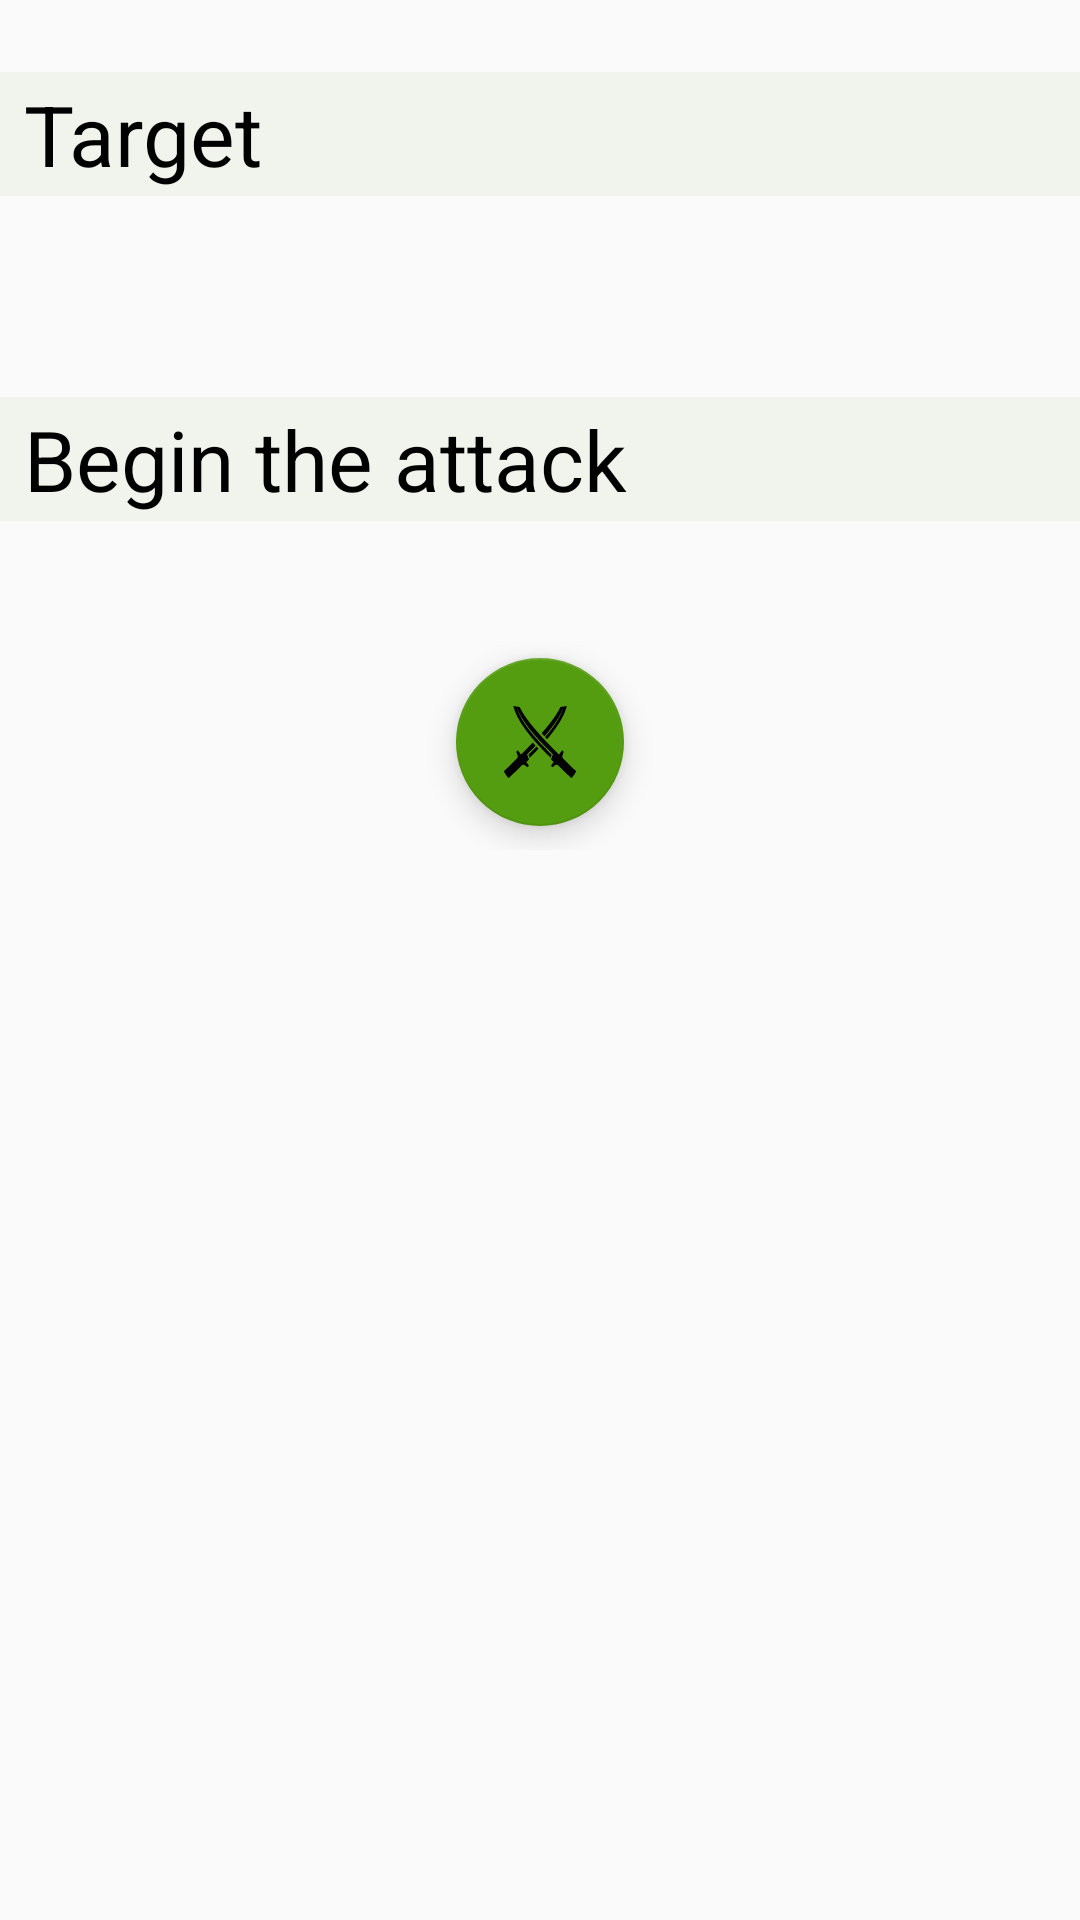

The Android layout XML behind this screen, and the referenced resources:
<!-- AndroidManifest.xml: application theme AppTheme -->
<!-- res/layout/screen_attack_info.xml -->
<?xml version="1.0" encoding="utf-8"?>
<ScrollView xmlns:android="http://schemas.android.com/apk/res/android"
    xmlns:app="http://schemas.android.com/apk/res-auto"
    xmlns:tools="http://schemas.android.com/tools"
    android:layout_width="match_parent"
    android:layout_height="match_parent"
    tools:layout_editor_absoluteY="25dp">

    <android.support.constraint.ConstraintLayout
        android:layout_width="match_parent"
        android:layout_height="wrap_content">

        <TextView
            android:id="@+id/target_label"
            style="@style/Header_TextView"
            android:layout_marginTop="24dp"
            android:text="@string/target_label"
            app:layout_constraintEnd_toEndOf="parent"
            app:layout_constraintStart_toStartOf="parent"
            app:layout_constraintTop_toTopOf="parent" />

        <TextView
            android:id="@+id/website_textview"
            style="@style/Website_TextView"
            app:layout_constraintEnd_toEndOf="@+id/target_label"
            app:layout_constraintStart_toStartOf="@+id/target_label"
            app:layout_constraintTop_toBottomOf="@+id/target_label"
            tools:text="SPORT24.GR" />

        <TextView
            android:id="@+id/tv_website_creation_time"
            style="@style/Subtitle_TextView"
            android:layout_marginStart="8dp"
            android:layout_marginLeft="8dp"
            android:layout_marginTop="8dp"
            android:layout_marginEnd="@dimen/default_margin"
            android:layout_marginRight="@dimen/default_margin"
            app:layout_constraintEnd_toEndOf="@+id/website_textview"
            app:layout_constraintHorizontal_bias="0.0"
            app:layout_constraintStart_toStartOf="@+id/website_textview"
            app:layout_constraintTop_toBottomOf="@+id/tv_begin_attack"
            tools:text="Created on 14/12/2017." />


        <TextView
            android:id="@+id/tv_begin_attack"
            style="@style/Header_TextView"
            android:layout_marginTop="8dp"
            android:text="@string/begin_attack_label"
            app:layout_constraintEnd_toEndOf="parent"
            app:layout_constraintStart_toStartOf="parent"
            app:layout_constraintTop_toBottomOf="@+id/website_textview" />

        <android.support.design.widget.FloatingActionButton
            android:id="@+id/fab"
            style="@style/Attack_FAB"
            android:layout_marginStart="8dp"
            android:layout_marginLeft="8dp"
            android:layout_marginEnd="8dp"
            android:layout_marginRight="8dp"
            android:layout_marginBottom="8dp"
            android:src="@drawable/ic_swords"
            app:layout_constraintBottom_toBottomOf="parent"
            app:layout_constraintEnd_toEndOf="parent"
            app:layout_constraintStart_toStartOf="parent"
            app:layout_constraintTop_toBottomOf="@+id/tv_website_creation_time" />


    </android.support.constraint.ConstraintLayout>

</ScrollView>
<!-- resources referenced by this layout -->
<resources>
  <dimen name="default_margin">8dp</dimen>
  <string name="begin_attack_label">Begin the attack</string>
  <string name="target_label">Target</string>
  <style name="Attack_FAB" parent="Dimensions_Wrap_Content">
          <item name="fabSize">normal</item>
          <item name="android:layout_marginStart">@dimen/default_margin</item>
          <item name="android:layout_marginLeft">@dimen/default_margin</item>
          <item name="android:layout_marginTop">@dimen/double_default_margin</item>
          <item name="android:layout_marginBottom">@dimen/quadruple_default_margin</item>
          <item name="android:layout_marginRight">@dimen/default_margin</item>
          <item name="android:layout_marginEnd">@dimen/default_margin</item>
          <item name="layout_constraintBottom_toBottomOf">parent</item>
          <item name="layout_constraintEnd_toEndOf">parent</item>
          <item name="layout_constraintStart_toStartOf">parent</item>
          <item name="layout_constraintVertical_bias">0.0</item>
      </style>
  <style name="Header_TextView">
          <item name="android:layout_width">0dp</item>
          <item name="android:layout_height">wrap_content</item>
          <item name="android:lines">@integer/website_lines</item>
          <item name="android:textColor">@color/primaryTextColor</item>
          <item name="android:textSize">@dimen/header_text_size</item>
          <item name="android:padding">2dp</item>
          <item name="android:background">@color/primaryLightColor</item>
          <item name="android:paddingLeft">@dimen/default_margin</item>
          <item name="android:paddingRight">@dimen/default_margin</item>
          <item name="android:paddingStart">@dimen/default_margin</item>
          <item name="android:paddingEnd">@dimen/default_margin</item>
      </style>
  <style name="Subtitle_TextView" parent="Header_TextView">
          <item name="android:layout_width">wrap_content</item>
          <item name="android:textSize">@dimen/subtitle_text_size</item>
          <item name="android:textStyle">italic</item>
          <item name="android:textAlignment" tools:targetApi="jelly_bean_mr1">textEnd</item>
          <item name="android:padding">0dp</item>
          <item name="android:background">@android:color/transparent</item>
      </style>
  <style name="Website_TextView">
          <item name="android:layout_width">0dp</item>
          <item name="android:layout_height">wrap_content</item>
          <item name="android:layout_marginTop">@dimen/double_default_margin</item>
          <item name="android:textAlignment" tools:targetApi="jelly_bean_mr1">center</item>
          <item name="android:textSize">@dimen/main_site_name_text_size</item>
          <item name="android:lines">@integer/website_lines</item>
          <item name="android:textColor">@color/secondaryColor</item>
      </style>
  <style name="AppTheme" parent="Theme.AppCompat.Light.NoActionBar">
          
          <item name="colorPrimary">@color/primaryColor</item>
          <item name="colorPrimaryDark">@color/primaryDarkColor</item>
          <item name="colorAccent">@color/secondaryColor</item>
      </style>
  <style name="Dimensions_Wrap_Content">
          <item name="android:layout_width">wrap_content</item>
          <item name="android:layout_height">wrap_content</item>
      </style>
  <dimen name="double_default_margin">16dp</dimen>
  <dimen name="quadruple_default_margin">32dp</dimen>
  <color name="primaryTextColor">#000000</color>
  <dimen name="header_text_size">28sp</dimen>
  <color name="primaryLightColor">#f1f4ec</color>
  <dimen name="subtitle_text_size">16sp</dimen>
  <dimen name="main_site_name_text_size">32sp</dimen>
  <color name="secondaryColor">#549c10</color>
  <color name="primaryColor">#bec1ba</color>
  <color name="primaryDarkColor">#8e918a</color>
</resources>
